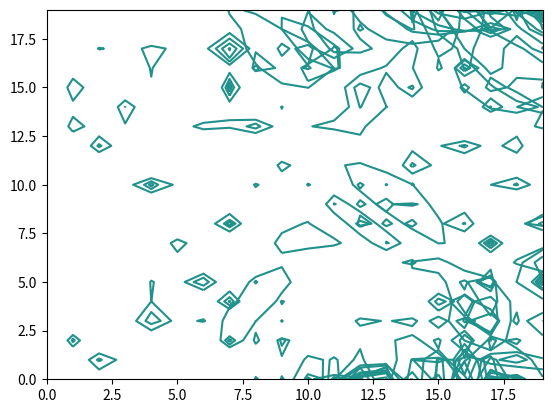

Write the Python code that produced this figure.
from scipy.sparse import coo_matrix, linalg, hstack, vstack
import numpy as np
from scipy.sparse.linalg import spsolve
A = np.eye(5)*5
A_coo = coo_matrix(A)
print(hstack([A_coo, A]))

B = np.ones((5,1))
B_coo = coo_matrix(B)

P = np.linalg.solve(A,B)
print(P)

Ainv_coo = linalg.inv(A_coo)
P_coo = Ainv_coo.multiply(B)
print(P_coo)

A_csr = A_coo.tocsr()
B_csr = B_coo.tocsr()
P_csr = spsolve(A_csr, B)
print(P_csr)

all_cols = np.arange(A_csr.shape[1])
print(all_cols)
cols_to_keep = np.where(np.logical_not(np.in1d(all_cols, [1])))[0]
m = A_csr[:, cols_to_keep]
M = m[cols_to_keep, :]
b = np.delete(B, 1)
print(M.toarray())
P = spsolve(M, b)
print(P)

import numpy as np
import matplotlib.pyplot as plt

phi = np.random.randn(20, 20) # initial value for phi
F = 1
dt = 1
it = 100

for i in range(it):
    dphi = np.gradient(phi)
    dphi2 = [i**2 for i in dphi]
    print(type(dphi))
    dphi_norm = np.sqrt(np.sum(dphi2, axis=0))

    phi = phi + dt * F * dphi_norm

    # plot the zero level curve of phi
    plt.contour(phi, 0)
    plt.show()